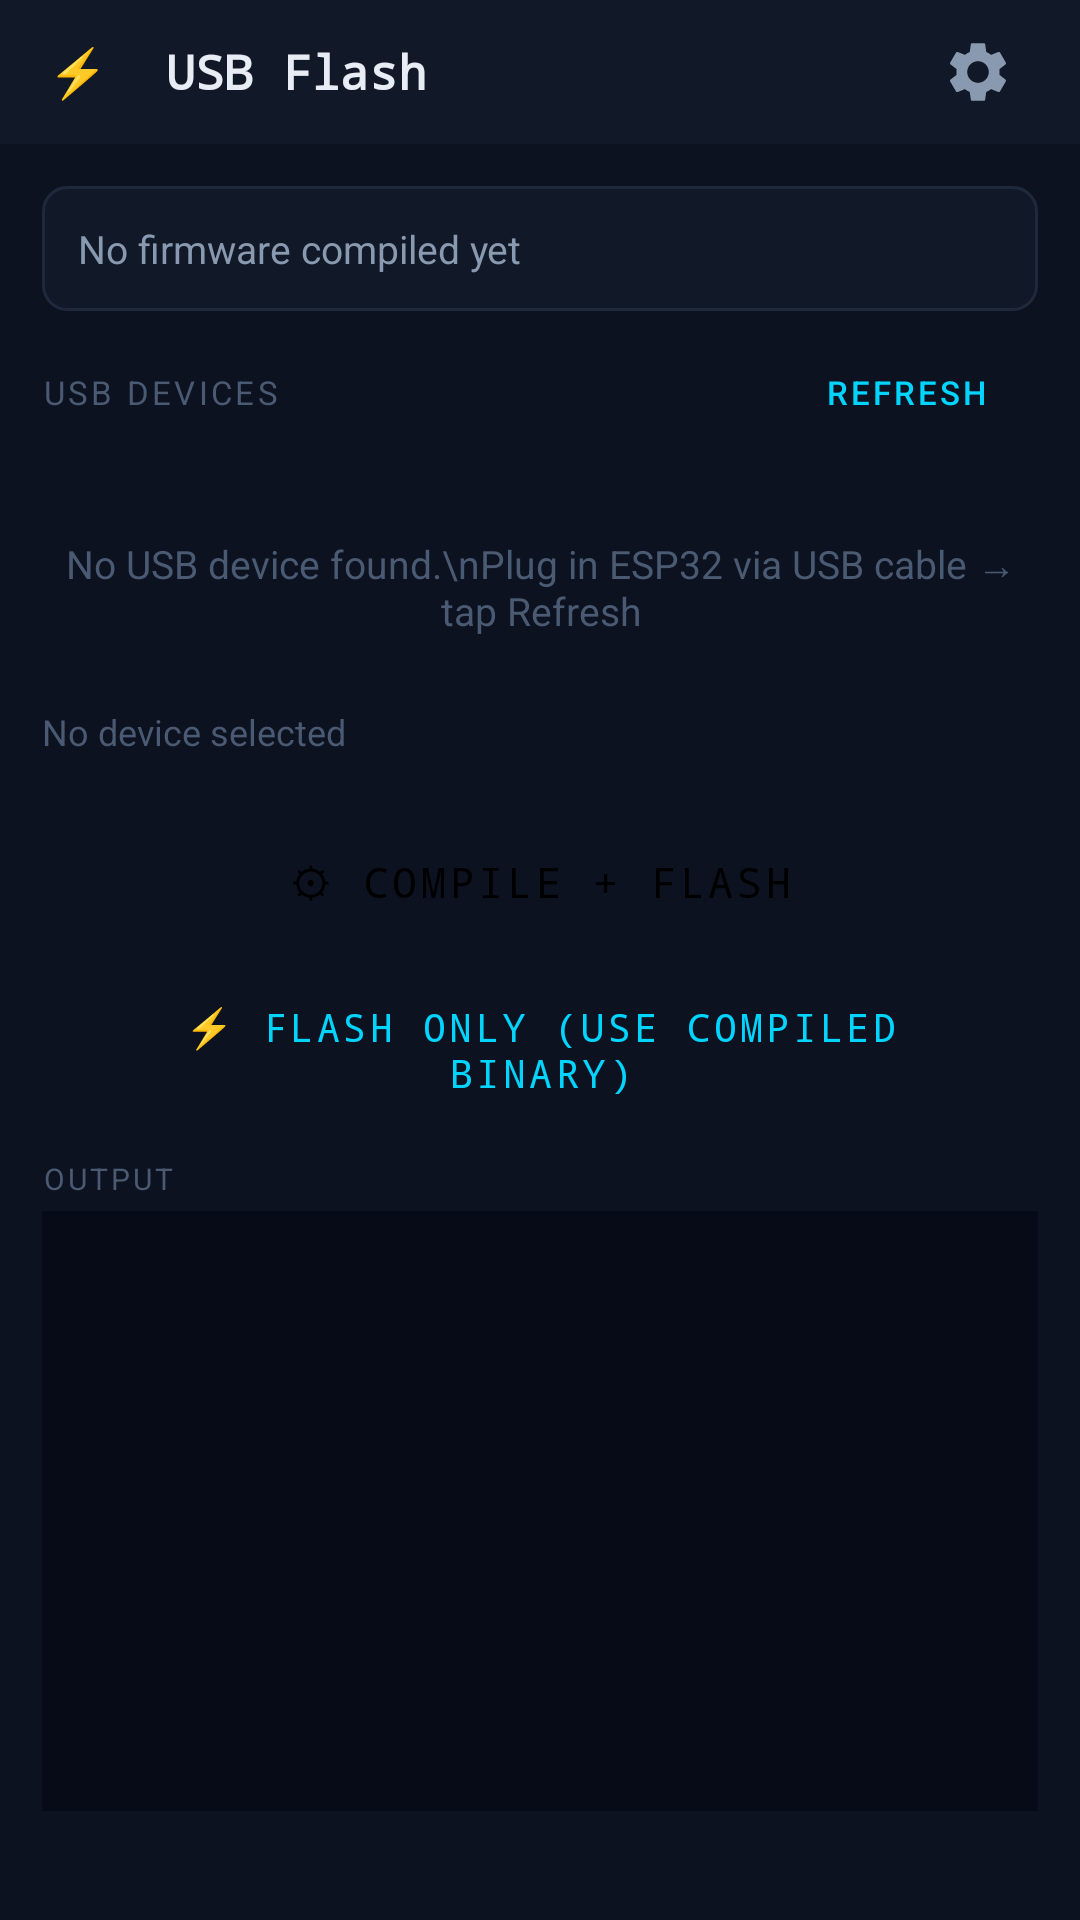

The Android layout XML behind this screen, and the referenced resources:
<!-- AndroidManifest.xml: application theme Theme.ESP32IDE -->
<!-- res/layout/fragment_flash.xml -->
<?xml version="1.0" encoding="utf-8"?>
<LinearLayout xmlns:android="http://schemas.android.com/apk/res/android"
    android:layout_width="match_parent"
    android:layout_height="match_parent"
    android:orientation="vertical"
    android:background="@color/bg_base">

    
    <LinearLayout android:layout_width="match_parent" android:layout_height="48dp"
        android:background="@color/bg_panel" android:paddingHorizontal="16dp" android:gravity="center_vertical">
        <TextView android:layout_width="0dp" android:layout_height="wrap_content" android:layout_weight="1"
            android:text="⚡  USB Flash" android:textColor="@color/text_primary"
            android:textSize="16sp" android:fontFamily="monospace" android:textStyle="bold" />
        <ImageButton android:id="@+id/btn_settings" style="@style/ToolbarIconBtn" android:src="@drawable/ic_settings" />
    </LinearLayout>

    <ScrollView android:layout_width="match_parent" android:layout_height="0dp" android:layout_weight="1">
        <LinearLayout android:layout_width="match_parent" android:layout_height="wrap_content"
            android:orientation="vertical" android:padding="14dp">

            
            <TextView android:id="@+id/tv_compile_status"
                android:layout_width="match_parent" android:layout_height="wrap_content"
                android:text="No firmware compiled yet"
                android:textColor="@color/text_secondary" android:textSize="13sp"
                android:padding="12dp" android:background="@drawable/card_bg" android:layout_marginBottom="10dp" />

            
            <LinearLayout android:layout_width="match_parent" android:layout_height="wrap_content"
                android:orientation="horizontal" android:gravity="center_vertical" android:layout_marginBottom="8dp">
                <TextView android:layout_width="0dp" android:layout_height="wrap_content" android:layout_weight="1"
                    android:text="USB DEVICES" android:textColor="@color/text_muted"
                    android:textSize="11sp" android:letterSpacing="0.1" android:textAllCaps="true" />
                <Button android:id="@+id/btn_refresh" style="@style/Widget.MaterialComponents.Button.OutlinedButton"
                    android:layout_width="wrap_content" android:layout_height="34dp"
                    android:text="Refresh" android:textSize="11sp" android:textColor="@color/cyan" />
            </LinearLayout>

            
            <TextView android:id="@+id/tv_empty_devices"
                android:layout_width="match_parent" android:layout_height="80dp"
                android:text="No USB device found.\nPlug in ESP32 via USB cable → tap Refresh"
                android:textColor="@color/text_muted" android:textSize="13sp"
                android:gravity="center" android:visibility="visible" />

            <androidx.recyclerview.widget.RecyclerView
                android:id="@+id/rv_devices"
                android:layout_width="match_parent"
                android:layout_height="wrap_content"
                android:visibility="gone"
                android:background="@drawable/card_bg"
                android:layout_marginBottom="10dp" />

            
            <TextView android:id="@+id/tv_selected_port"
                android:layout_width="match_parent" android:layout_height="wrap_content"
                android:text="No device selected" android:textColor="@color/text_muted"
                android:textSize="12sp" android:layout_marginBottom="12dp" />

            
            <LinearLayout android:id="@+id/flash_progress_layout"
                android:layout_width="match_parent" android:layout_height="wrap_content"
                android:orientation="horizontal" android:gravity="center_vertical" android:layout_marginBottom="6dp">
                <ProgressBar android:id="@+id/flash_progress"
                    style="?android:attr/progressBarStyleHorizontal"
                    android:layout_width="0dp" android:layout_height="8dp" android:layout_weight="1"
                    android:visibility="gone" android:progressTint="@color/green"
                    android:max="100" android:progress="0" />
                <TextView android:id="@+id/tv_flash_percent"
                    android:layout_width="wrap_content" android:layout_height="wrap_content"
                    android:text="0%" android:textColor="@color/green" android:textSize="12sp"
                    android:layout_marginStart="8dp" android:visibility="gone" android:fontFamily="monospace" />
            </LinearLayout>

            
            <Button android:id="@+id/btn_compile_flash"
                android:layout_width="match_parent" android:layout_height="48dp"
                android:text="⚙ COMPILE + FLASH" android:textSize="14sp" android:fontFamily="monospace"
                android:backgroundTint="@color/cyan" android:textColor="#000000"
                style="@style/Widget.MaterialComponents.Button" android:layout_marginBottom="8dp" />

            <Button android:id="@+id/btn_flash"
                android:layout_width="match_parent" android:layout_height="48dp"
                android:text="⚡ FLASH ONLY (use compiled binary)"
                android:textSize="13sp" android:fontFamily="monospace"
                style="@style/Widget.MaterialComponents.Button.OutlinedButton"
                android:textColor="@color/cyan" android:layout_marginBottom="12dp" />

            
            <TextView android:layout_width="match_parent" android:layout_height="wrap_content"
                android:text="OUTPUT" android:textColor="@color/text_muted"
                android:textSize="10sp" android:letterSpacing="0.1" android:textAllCaps="true"
                android:layout_marginBottom="4dp" />

            <ScrollView android:id="@+id/scroll_output"
                android:layout_width="match_parent" android:layout_height="200dp"
                android:background="@color/bg_void" android:padding="8dp">
                <TextView android:id="@+id/tv_output"
                    android:layout_width="match_parent" android:layout_height="wrap_content"
                    android:fontFamily="monospace" android:textSize="11sp"
                    android:textColor="@color/green" android:lineSpacingExtra="2dp" />
            </ScrollView>

        </LinearLayout>
    </ScrollView>
</LinearLayout>
<!-- resources referenced by this layout -->
<resources>
  <color name="bg_base">#0d1220</color>
  <color name="bg_panel">#111827</color>
  <color name="bg_void">#070b18</color>
  <color name="cyan">#00d4ff</color>
  <color name="green">#00e676</color>
  <color name="text_muted">#4a5a72</color>
  <color name="text_primary">#e8edf5</color>
  <color name="text_secondary">#8899b0</color>
  <!-- drawable card_bg (drawable) -->
  <?xml version="1.0" encoding="utf-8"?>
  <shape xmlns:android="http://schemas.android.com/apk/res/android">
      <solid android:color="@color/bg_panel"/>
      <corners android:radius="8dp"/>
      <stroke android:width="1dp" android:color="@color/border_mid"/>
  </shape>
  <!-- drawable ic_settings (drawable) -->
  <?xml version="1.0" encoding="utf-8"?>
  <vector xmlns:android="http://schemas.android.com/apk/res/android" android:width="24dp" android:height="24dp" android:viewportWidth="24" android:viewportHeight="24">
    <path android:fillColor="#FFFFFF" android:pathData="M19.14,12.94c0.04,-0.3 0.06,-0.61 0.06,-0.94 0,-0.32 -0.02,-0.64 -0.07,-0.94l2.03,-1.58c0.18,-0.14 0.23,-0.41 0.12,-0.61l-1.92,-3.32c-0.12,-0.22 -0.37,-0.29 -0.59,-0.22l-2.39,0.96c-0.5,-0.38 -1.03,-0.7 -1.62,-0.94L14.4,2.81c-0.04,-0.24 -0.24,-0.41 -0.48,-0.41h-3.84c-0.24,0 -0.43,0.17 -0.47,0.41L9.25,5.35C8.66,5.59 8.12,5.92 7.63,6.29L5.24,5.33c-0.22,-0.08 -0.47,0 -0.59,0.22L2.74,8.87C2.62,9.08 2.66,9.34 2.86,9.48l2.03,1.58C4.84,11.36 4.8,11.69 4.8,12s0.02,0.64 0.07,0.94l-2.03,1.58c-0.18,0.14 -0.23,0.41 -0.12,0.61l1.92,3.32c0.12,0.22 0.37,0.29 0.59,0.22l2.39,-0.96c0.5,0.38 1.03,0.7 1.62,0.94l0.36,2.54c0.05,0.24 0.24,0.41 0.48,0.41h3.84c0.24,0 0.44,-0.17 0.47,-0.41l0.36,-2.54c0.59,-0.24 1.13,-0.56 1.62,-0.94l2.39,0.96c0.22,0.08 0.47,0 0.59,-0.22l1.92,-3.32c0.12,-0.22 0.07,-0.47 -0.12,-0.61L19.14,12.94zM12,15.6c-1.98,0 -3.6,-1.62 -3.6,-3.6 0,-1.98 1.62,-3.6 3.6,-3.6 1.98,0 3.6,1.62 3.6,3.6 0,1.98 -1.62,3.6 -3.6,3.6z"/>
  </vector>
  <style name="ToolbarIconBtn" parent="Widget.AppCompat.ImageButton">
          <item name="android:layout_width">36dp</item>
          <item name="android:layout_height">36dp</item>
          <item name="android:background">?attr/selectableItemBackgroundBorderless</item>
          <item name="android:tint">@color/text_secondary</item>
          <item name="android:padding">6dp</item>
      </style>
  <style name="Theme.ESP32IDE" parent="Theme.MaterialComponents.DayNight.NoActionBar">
          <item name="colorPrimary">@color/colorPrimary</item>
          <item name="colorPrimaryVariant">@color/colorPrimaryVariant</item>
          <item name="colorOnPrimary">@color/colorOnPrimary</item>
          <item name="android:windowBackground">@color/bg_base</item>
          <item name="android:statusBarColor">@color/bg_panel</item>
          <item name="android:navigationBarColor">@color/bg_panel</item>
          <item name="bottomNavigationStyle">@style/BottomNavStyle</item>
      </style>
  <color name="border_mid">#1e293b</color>
  <color name="colorPrimary">#070b18</color>
  <color name="colorPrimaryVariant">#0d1220</color>
  <color name="colorOnPrimary">#e8edf5</color>
  <style name="BottomNavStyle" parent="Widget.MaterialComponents.BottomNavigationView">
          <item name="itemIconTint">@color/nav_selector</item>
          <item name="itemTextColor">@color/nav_selector</item>
          <item name="android:background">@color/bg_panel</item>
      </style>
</resources>
